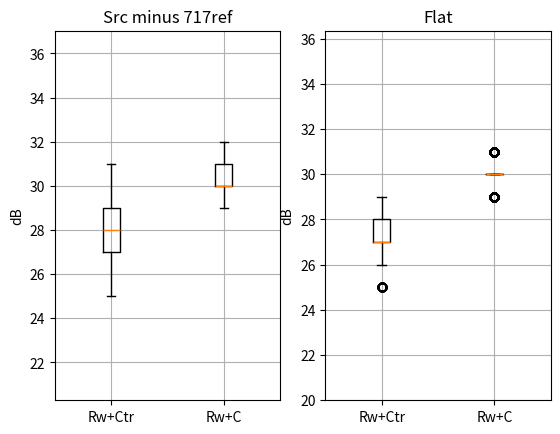

Source code (Python):
# -*- coding: utf-8 -*-
"""
Created on Thu Jul 28 15:55:16 2016

Calculate the minimum required Rw+Ctr or Rw+C

[redacted]
"""
import numpy as np
import random
import pandas as pd
import matplotlib.pylab as plt


class C_Ctr():
    def __init__(self):
        """ the ranges for C and Ctr testing are based on the Pilkinton and Guardian
            test data.
        """
        self.C = np.asarray([-21,-14,-8,-5,-4])
        self.Ctr = np.asarray([-14,-10,-7,-4,-6])
        self.CRange = np.asarray([6,5,5,11,9])/2. # 125 to 2k 
        self.CtrRange = np.asarray([6,4,6,11,12])/2.# 125 to 2k 


class L2i():
    def __init__(self):
        self.medGlazSpec = np.array([-24., -19., -10., -4., -3.]) # normalised to 0 dB
        
    
def room_conditioni(V, S, T):
    condi = 10.*np.log10(T) + 10.*np.log10(S/V) + 11
    return condi

def room_condition2(V, T, n):
    cond2 = 10.*np.log10(T) + 10.*np.log10(n/V) + 21
 

class CalcSNRRandom(C_Ctr, L2i):
    def __init__(self, sourceSpec,L2Limit, V, S, T, n):
        C_Ctr.__init__(self)
        L2i.__init__(self)
        self.sp = sourceSpec
        self.L2Limit = L2Limit
        self.V = V
        self.S = S
        self.T = T
        self.n = n
        self.NUM = 10000
        self.Deltai_Ctr = self.sp - self.Ctr
        self.Deltai_C = self.sp - self.C
        self.refSpecs = [self.sp + self.medGlazSpec, self.sp + self.medGlazSpec]  #assume the initial L2,i spectrum
        self.refSpecs2 = [self.Deltai_Ctr, self.Deltai_C]
        self.refSpecs3 = [[0,0,0,0,0], [0,0,0,0,0]]
        self.variation = (self.CtrRange+self.CRange)/2
        
    def _generate_L2_spec(self, refSpec, variation):   
        specs = []
        for num in range(self.NUM):
            spec = []
            for s,v in zip(refSpec, variation):
                spec.append(round(random.uniform(s-v, s+v))) # use the closest integer
            
            specA = np.asarray(spec)
            total = 10.*np.log10(np.sum(10**(specA/10)))
            specA = specA - total + self.L2Limit
#            print('specA - > ', np.round(specA))
            specs.append(specA)
#            print(aa)
        return specs
    
    def _compare_L2_spec(self):
        refSpecsTest = [self.refSpecs2, self.refSpecs3]
        specNames = ['Src minus 717ref', 'Flat']
        Rwx = []
        for refSpecs, namestr in zip(refSpecsTest, specNames):
            [RwCtr,RwC] = self._run_Rwx(refSpecs, namestr)
            Rwx.append([RwCtr,RwC])
        for n in range(len(refSpecsTest)):
            plt.subplot(1,2,n+1)
            [RwCtr,RwC] = Rwx[n]
            bt = min(RwCtr+RwC)
            top = max(RwCtr+RwC)
            plt.boxplot([np.round(RwCtr), np.round(RwC)])
            plt.xticks([1,2],['Rw+Ctr','Rw+C'])
            plt.ylim([bt-5,top+5])
            plt.ylabel('dB')
            plt.title(specNames[n])
            plt.grid()
        plt.savefig('Statistics.png')
        plt.show()
          
    def _run_Rwx(self, refSpecsInput, namestr):
        condi = room_conditioni(self.V,self.S, self.T)
        L2is = []
        RwCtr, RwC = [], []
        # for Rw+Ctr calculation
        for refSpec in refSpecsInput:
            L2is += self._generate_L2_spec(refSpec, self.variation)
        for L2i in L2is:
#            print("L2Ctr -> ", L2Ctr)
#            print("L2C -> ", L2C)
            vari  = 10.*np.log10(np.sum(10**((L2i - self.Deltai_Ctr)/10)))
            var2 = 10.*np.log10(np.sum(10**((L2i - self.Deltai_C)/10)))
            RwCtr += [condi - vari]
            RwC += [condi - var2]
        
        outputRwCtr = pd.Series(RwCtr)
        print("\nRw+Ctr statistics: ")
        RwCtrStat = outputRwCtr.describe()
        RwCtrStat.to_csv('RwCtr-Statistics'+namestr+'.txt', sep = ' ')
        print(RwCtrStat)
        outputRwC = pd.Series(RwC)
        print("\nRw+C statistics: ")
        RwCStat = outputRwC.describe()
        RwCStat.to_csv('RwC-Statistics'+namestr+'.txt', sep = ' ')
        print(RwCStat)
        
        return [RwCtr, RwC]
        

def case_studies():
    # 4743 VITA 6-16-6.8 (Laminated) (38,34)
    sspeci = np.array([47, 53, 56, 67, 66])
    V, S, T, n = 38, 3.6, 0.5, 1
    L2limit = 30 # 29
    
    # 4574 Spanish city 6/12/4/12/8.8 (44.2) guardian triple (39, 35)
    sspec2 = np.array([57, 59, 64, 85, 79])
    V2, S2, T2, n2 = 40.5, 4.0, 0.5, 0
    L2limit2 = 42 # 38
    
    # Traffic envelope upper limits
    sspec3 = np.array([60.4, 63.1, 65.4, 64.1, 59.2])
    V3, S3, T3, n3 = 45, 2.4, 0.5, 0
    L2limit3 = 35 
    
    # Traffic envelope lower limits
    sspec4 = np.array([49.0, 56.9, 61.0, 67.6, 63.9])
    V4, S4, T4, n4 = 45, 2.4, 0.5, 0
    L2limit4 = 35
    
    casei = [sspeci, V, S, T, n, L2limit]
    case2 = [sspec2, V2, S2, T2, n2, L2limit2]
    case3 = [sspec3, V3, S3, T3, n3, L2limit3]
    case4 = [sspec4, V4, S4, T4, n4, L2limit4]

    return case4

if __name__=='__main__':
    [sourceSpec, V, S, T, n, L2Limit]=case_studies() 
    objtest = CalcSNRRandom(sourceSpec, L2Limit, V, S, T, n)
    objtest._compare_L2_spec()